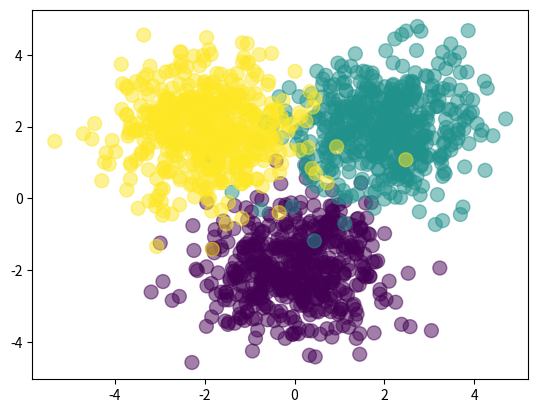

Write Python code to recreate this figure.
# -*- coding: utf-8 -*-
"""
Created on Sat Mar  9 14:10:30 2024

[redacted]
"""

import numpy as np
import matplotlib.pyplot as plt

Nclass = 500 #samples
D = 2 #features
X1 = np.random.randn(Nclass, D) + np.array([0, -2]) #class1 x1, x2
X2 = np.random.randn(Nclass, D) + np.array([2, 2]) #class 2 x1, x2
X3 = np.random.randn(Nclass, D) + np.array([-2, 2])
Y = np.array([0]*Nclass + [1]*Nclass + [2]*Nclass)
X = np.concatenate([X1, X2, X3], axis=0)
plt.scatter(X[:,0], X[:,1], c=Y, s=100, alpha=0.5)
plt.show();

M = 3 #hidden layer 
K = 3 # number of classes

W1 = np.random.randn(D, M)
b1 = np.random.randn(M)
W2 = np.random.randn(M, K)
b2 = np.random.randn(K)

def forward(X, W1, b1, W2, b2):
  Z = 1 / 1 + (np.exp(-X.dot(W1) - b1))
  A = Z.dot(W2) + b2
  expA = np.exp(A)
  Y = expA / expA.sum(axis=1, keepdims=True)
  return Y

def classification_rate(Y, P):
  n_correct = 0
  n_total = 0
  for i in range(len(Y)):
    n_total+=1
    if Y[i]==P[i]:
      n_correct += 1
  return float(n_correct/n_total)

P_Y_given_X = forward(X, W1, b1, W2, b2)
P = np.argmax(P_Y_given_X, axis=1)

print("Classification rate for randomly initialized weights: ", classification_rate(Y, P))
    

    



